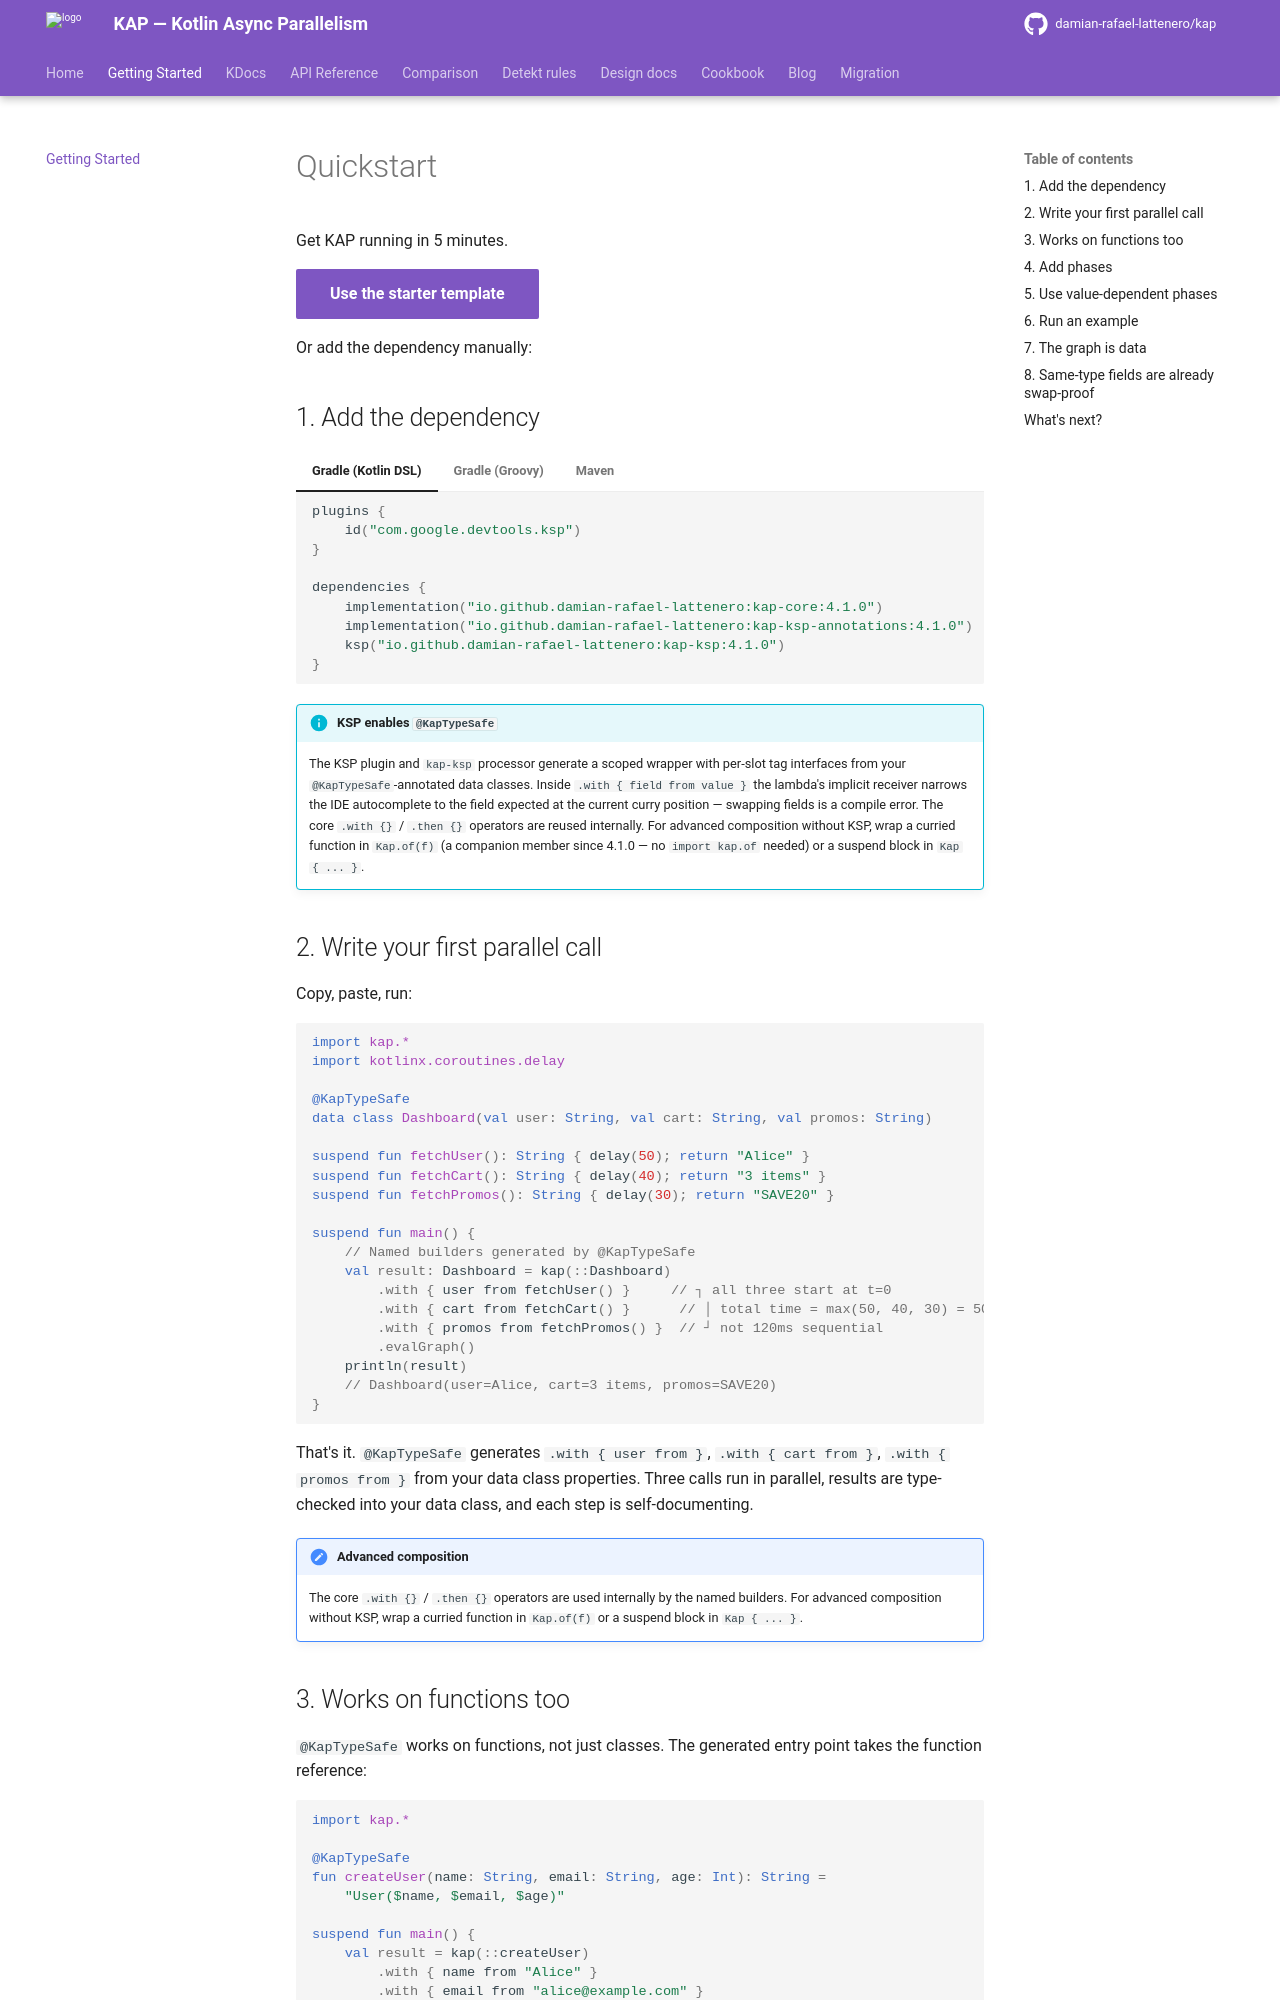

repository: damian-rafael-lattenero/kap · page: guide/quickstart/index.html · generator: mkdocs

# Quickstart

Get KAP running in 5 minutes.

[Use the starter template](https://github.com/damian-rafael-lattenero/kap-starter/generate){ .md-button .md-button--primary }

Or add the dependency manually:

## 1. Add the dependency

=== "Gradle (Kotlin DSL)"

    ```kotlin
    plugins {
        id("com.google.devtools.ksp")
    }

    dependencies {
        implementation("io.github.damian-rafael-lattenero:kap-core:4.1.0")
        implementation("io.github.damian-rafael-lattenero:kap-ksp-annotations:4.1.0")
        ksp("io.github.damian-rafael-lattenero:kap-ksp:4.1.0")
    }
    ```

=== "Gradle (Groovy)"

    ```groovy
    plugins {
        id 'com.google.devtools.ksp'
    }

    dependencies {
        implementation 'io.github.damian-rafael-lattenero:kap-core:4.1.0'
        implementation 'io.github.damian-rafael-lattenero:kap-ksp-annotations:4.1.0'
        ksp 'io.github.damian-rafael-lattenero:kap-ksp:4.1.0'
    }
    ```

=== "Maven"

    ```xml
    <dependency>
        <groupId>io.github.damian-rafael-lattenero</groupId>
        <artifactId>kap-core-jvm</artifactId>
        <version>4.1.0</version>
    </dependency>
    <!-- See kap-ksp docs for Maven KSP setup -->
    ```

!!! info "KSP enables `@KapTypeSafe`"
    The KSP plugin and `kap-ksp` processor generate a scoped wrapper with per-slot tag interfaces from your `@KapTypeSafe`-annotated data classes. Inside `.with { field from value }` the lambda's implicit receiver narrows the IDE autocomplete to the field expected at the current curry position — swapping fields is a compile error. The core `.with {}` / `.then {}` operators are reused internally. For advanced composition without KSP, wrap a curried function in `Kap.of(f)` (a companion member since 4.1.0 — no `import kap.of` needed) or a suspend block in `Kap { ... }`.

## 2. Write your first parallel call

Copy, paste, run:

```kotlin
import kap.*
import kotlinx.coroutines.delay

@KapTypeSafe
data class Dashboard(val user: String, val cart: String, val promos: String)

suspend fun fetchUser(): String { delay(50); return "Alice" }
suspend fun fetchCart(): String { delay(40); return "3 items" }
suspend fun fetchPromos(): String { delay(30); return "SAVE20" }

suspend fun main() {
    // Named builders generated by @KapTypeSafe
    val result: Dashboard = kap(::Dashboard)
        .with { user from fetchUser() }     // ┐ all three start at t=0
        .with { cart from fetchCart() }      // │ total time = max(50, 40, 30) = 50ms
        .with { promos from fetchPromos() }  // ┘ not 120ms sequential
        .evalGraph()
    println(result)
    // Dashboard(user=Alice, cart=3 items, promos=SAVE20)
}
```

That's it. `@KapTypeSafe` generates `.with { user from  }`, `.with { cart from  }`, `.with { promos from  }` from your data class properties. Three calls run in parallel, results are type-checked into your data class, and each step is self-documenting.

!!! note "Advanced composition"
    The core `.with {}` / `.then {}` operators are used internally by the named builders. For advanced composition without KSP, wrap a curried function in `Kap.of(f)` or a suspend block in `Kap { ... }`.
